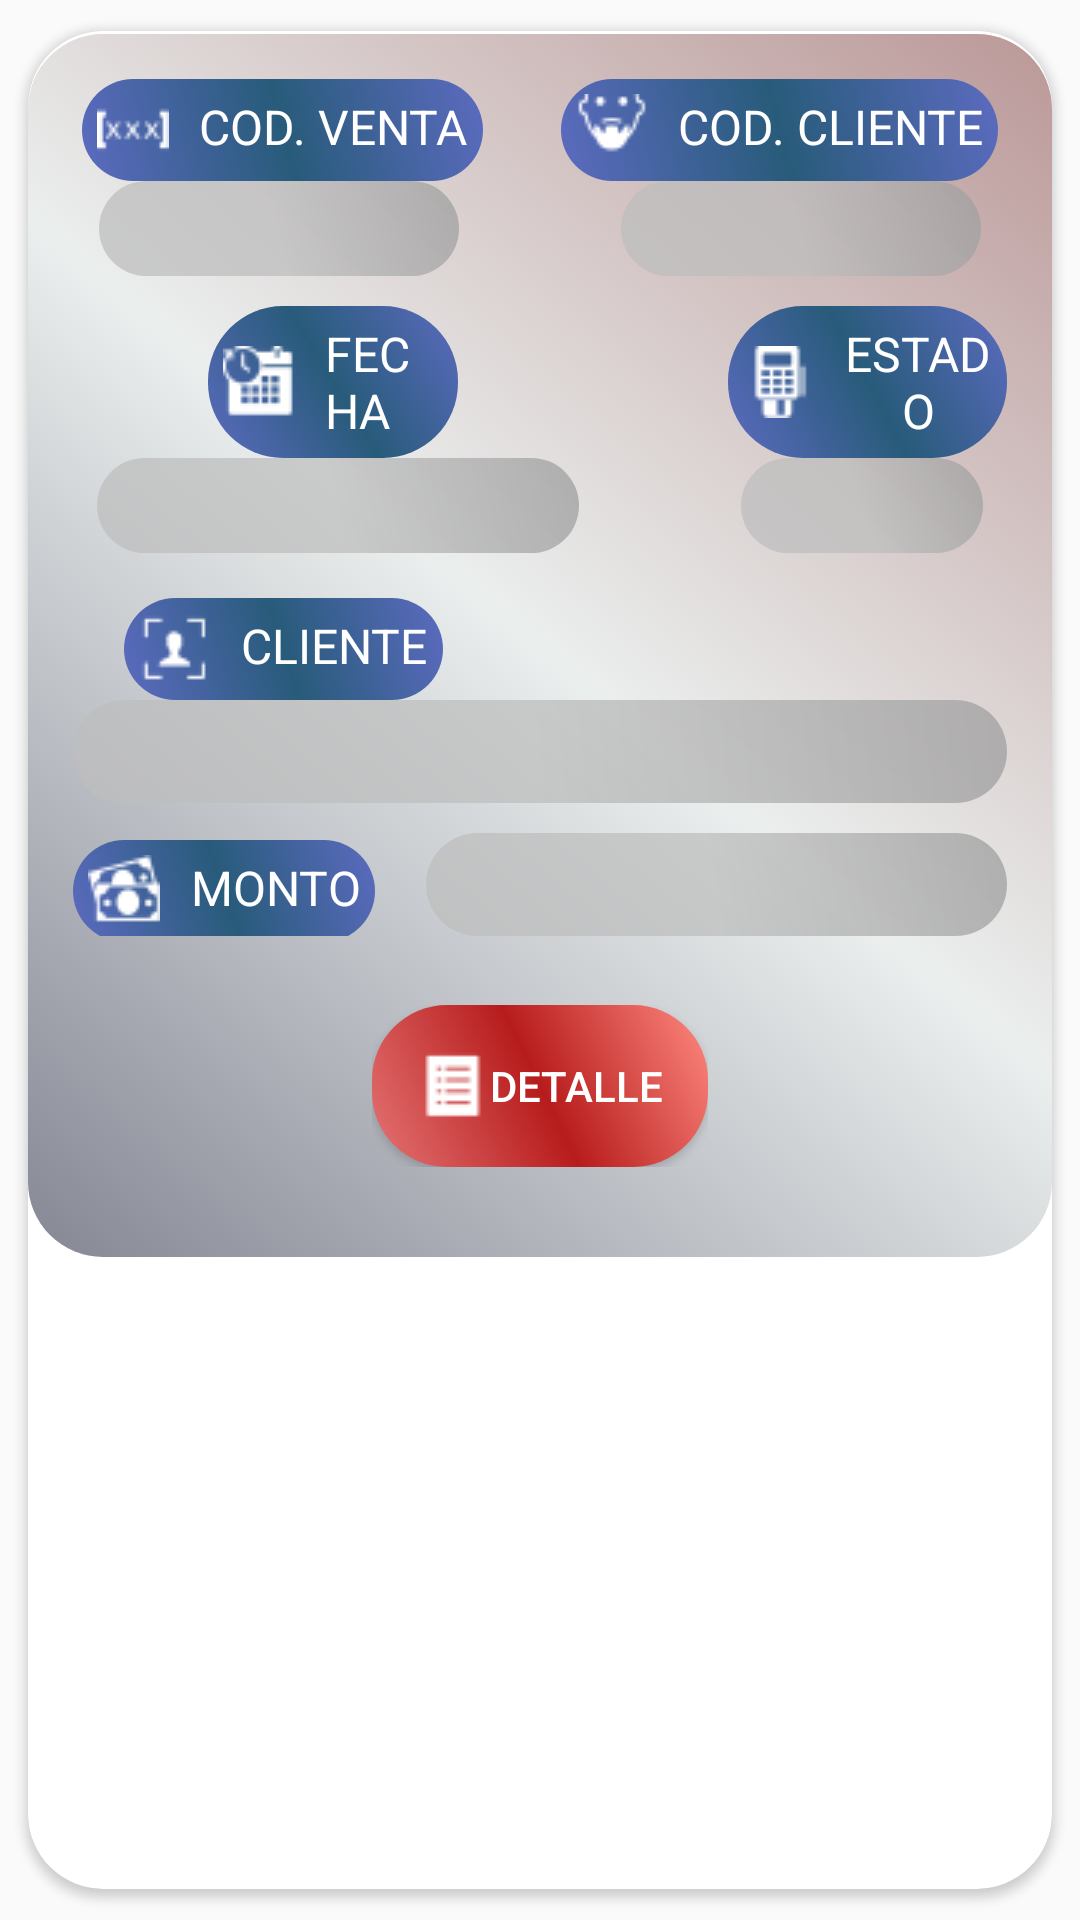

Android layout source for this screen:
<!-- AndroidManifest.xml: application theme AppTheme -->
<!-- res/layout/compras_detalle.xml -->
<?xml version="1.0" encoding="utf-8"?>
<android.support.v7.widget.CardView
    xmlns:android="http://schemas.android.com/apk/res/android"
    android:layout_width="match_parent"
    android:layout_height="wrap_content"
    xmlns:app="http://schemas.android.com/apk/res-auto"
    app:cardUseCompatPadding="true"
    android:id="@+id/cardCompras"
    app:cardCornerRadius="25dp">

    <LinearLayout
        android:layout_width="match_parent"
        android:layout_height="wrap_content"
        android:layout_marginTop="1dp"
        android:paddingLeft="15dp"
        android:paddingRight="15dp"
        android:paddingBottom="15dp"
        android:orientation="vertical"
        android:background="@drawable/card"
        >

            <LinearLayout
                android:layout_width="wrap_content"
                android:layout_height="fill_parent"
                android:layout_marginTop="0dp"
                android:layout_gravity="center"
                >

                <TextView
                    android:layout_width="wrap_content"
                    android:layout_height="wrap_content"
                    android:gravity="left"
                    android:layout_marginRight="13dp"
                    android:background="@drawable/btnazul"
                    android:drawableLeft="@drawable/canjear"
                    android:drawablePadding="10dp"
                    android:layout_weight="1"
                    android:drawableTint="#ffffff"
                    android:padding="5dp"
                    android:text="@string/label_codventa"
                    android:textColor="#ffffff"
                    android:textSize="16dp" />
                <TextView
                    android:layout_width="wrap_content"
                    android:layout_height="wrap_content"
                    android:gravity="right"
                    android:layout_marginLeft="13dp"
                    android:text="@string/label_codcliente"
                    android:textSize="16dp"
                    android:padding="5dp"
                    android:background="@drawable/btnazul"
                    android:drawableLeft="@drawable/chivo"
                    android:drawablePadding="10dp"
                    android:layout_weight="1"
                    android:drawableTint="#ffffff"
                    android:textColor="#ffffff"
                    android:textAlignment="center"/>
            </LinearLayout>

            <LinearLayout
                android:layout_width="wrap_content"
                android:layout_height="fill_parent"
                android:layout_marginTop="0dp"
                android:layout_gravity="center"
                >

                <EditText
                    android:id="@+id/com_edt_codventa"
                    android:layout_width="120dp"
                    android:layout_height="wrap_content"
                    android:gravity="right"
                    android:layout_marginLeft="8dp"
                    android:layout_marginRight="27dp"
                    android:textSize="16dp"
                    android:padding="5dp"
                    android:background="@drawable/editextdesng"
                    android:layout_weight="1"
                    android:textColor="#35395E"
                    android:enabled="false"
                    android:textAlignment="center"/>

                <EditText
                    android:id="@+id/com_edt_codcliente"
                    android:layout_width="120dp"
                    android:layout_height="wrap_content"
                    android:gravity="right"
                    android:layout_marginRight="8dp"
                    android:layout_marginLeft="27dp"
                    android:textSize="16dp"
                    android:padding="5dp"
                    android:background="@drawable/editextdesng"
                    android:layout_weight="1"
                    android:textColor="#35395E"
                    android:enabled="false"
                    android:textAlignment="center"/>

            </LinearLayout>

            <LinearLayout
                android:layout_width="wrap_content"
                android:layout_height="fill_parent"
                android:layout_marginTop="10dp"
                android:layout_gravity="center"
                >

                <TextView
                    android:layout_width="wrap_content"
                    android:layout_height="wrap_content"
                    android:gravity="left"
                    android:layout_marginRight="30dp"
                    android:layout_marginLeft="45dp"
                    android:background="@drawable/btnazul"
                    android:drawableLeft="@drawable/horas_extras"
                    android:drawablePadding="10dp"
                    android:layout_weight="1"
                    android:drawableTint="#ffffff"
                    android:padding="5dp"
                    android:text="@string/label_date"
                    android:textColor="#ffffff"
                    android:textSize="16dp" />
                <TextView
                    android:layout_width="wrap_content"
                    android:layout_height="wrap_content"
                    android:gravity="right"
                    android:layout_marginLeft="60dp"
                    android:text="@string/label_status"
                    android:textSize="16dp"
                    android:padding="5dp"
                    android:background="@drawable/btnazul"
                    android:drawableLeft="@drawable/punto_de_venta"
                    android:drawablePadding="10dp"
                    android:layout_weight="1"
                    android:drawableTint="#ffffff"
                    android:textColor="#ffffff"
                    android:textAlignment="center"/>
            </LinearLayout>

            <LinearLayout
                android:layout_width="wrap_content"
                android:layout_height="fill_parent"
                android:layout_marginTop="0dp"
                android:layout_gravity="center"
                >

                <EditText
                    android:id="@+id/com_edt_fecha"
                    android:layout_width="200dp"
                    android:layout_height="wrap_content"
                    android:gravity="right"
                    android:layout_marginLeft="8dp"
                    android:layout_marginRight="27dp"
                    android:textSize="16dp"
                    android:padding="5dp"
                    android:background="@drawable/editextdesng"
                    android:layout_weight="1"
                    android:textColor="#35395E"
                    android:enabled="false"
                    android:textAlignment="center"/>

                <EditText
                    android:id="@+id/com_edt_status"
                    android:layout_width="120dp"
                    android:layout_height="wrap_content"
                    android:gravity="right"
                    android:layout_marginRight="8dp"
                    android:layout_marginLeft="27dp"
                    android:textSize="16dp"
                    android:padding="5dp"
                    android:background="@drawable/editextdesng"
                    android:layout_weight="1"
                    android:textColor="#35395E"
                    android:enabled="false"
                    android:textAlignment="center"/>

            </LinearLayout>

            <LinearLayout
                android:layout_width="match_parent"
                android:layout_height="wrap_content"
                android:orientation="vertical"
                android:layout_marginTop="15dp">
                <TextView
                    android:layout_width="wrap_content"
                    android:layout_height="wrap_content"
                    android:layout_marginLeft="17dp"
                    android:text="@string/label_cliente"
                    android:textSize="16dp"
                    android:padding="5dp"
                    android:background="@drawable/btnazul"
                    android:drawableLeft="@drawable/clientes"
                    android:drawablePadding="10dp"
                    android:drawableTint="#ffffff"
                    android:textColor="#ffffff"
                    android:textAlignment="center"/>
                <EditText
                    android:id="@+id/com_edt_cliente"
                    android:layout_width="fill_parent"
                    android:layout_height="wrap_content"
                    android:layout_marginTop="0dp"
                    android:padding="5dp"
                    android:layout_weight="1"
                    android:background="@drawable/editextdesng"
                    android:textColor="#35395E"
                    android:textColorHint="#ffffff" />
            </LinearLayout>

            <LinearLayout
                android:layout_width="match_parent"
                android:layout_height="wrap_content"
                android:orientation="horizontal"
                android:layout_marginTop="10dp">

                <TextView
                    android:layout_width="wrap_content"
                    android:layout_height="wrap_content"
                    android:layout_marginRight="17dp"
                    android:text="@string/label_monto"
                    android:textSize="16dp"
                    android:padding="5dp"
                    android:background="@drawable/btnazul"
                    android:drawableLeft="@drawable/billetes"
                    android:drawablePadding="10dp"
                    android:drawableTint="#ffffff"
                    android:textColor="#ffffff"
                    android:textAlignment="center"/>
                <EditText
                    android:id="@+id/com_edt_monto"
                    android:layout_width="fill_parent"
                    android:layout_height="wrap_content"
                    android:layout_marginTop="0dp"
                    android:padding="5dp"
                    android:layout_weight="1"
                    android:background="@drawable/editextdesng"
                    android:textColor="#35395E"
                    android:enabled="false"
                    android:textColorHint="#ffffff"
                    android:textAlignment="center"/>

            </LinearLayout>

            <LinearLayout
                android:layout_width="wrap_content"
                android:layout_height="fill_parent"
                android:layout_marginTop="23dp"
                android:layout_marginBottom="15dp"
                android:layout_gravity="center"
                >

                <Button
                    android:id="@+id/com_btnDetail"
                    android:layout_width="fill_parent"
                    android:layout_height="wrap_content"
                    android:layout_marginLeft="0dp"
                    android:layout_weight="1"
                    android:background="@drawable/btnrojo"
                    android:drawableLeft="@drawable/detalle"
                    android:drawablePadding="0dp"
                    android:drawableTint="#ffffff"
                    android:text="@string/button_detail"
                    android:textColor="#ffffff" />

            </LinearLayout>

    </LinearLayout>

</android.support.v7.widget.CardView>
<!-- resources referenced by this layout -->
<resources>
  <!-- drawable btnazul (drawable) -->
  <?xml version="1.0" encoding="utf-8"?>
  <selector xmlns:android="http://schemas.android.com/apk/res/android">
      <item android:drawable="@drawable/btn_pressed_rojo"
          android:state_enabled="false"/>
      <item android:drawable="@drawable/btn_pressed_azul"
          android:state_pressed="true" />
      <item android:drawable="@drawable/btn_focus_azul"
          android:state_focused="true" />
      <item android:drawable="@drawable/btnlogin" />
  </selector>
  <!-- drawable btnrojo (drawable) -->
  <?xml version="1.0" encoding="utf-8"?>
  <selector xmlns:android="http://schemas.android.com/apk/res/android">
      <item android:drawable="@drawable/btn_pressed_rojo"
          android:state_enabled="false"/>
      <item android:drawable="@drawable/btn_pressed_rojo"
          android:state_pressed="true" />
      <item android:drawable="@drawable/btn_focus_rojo"
          android:state_focused="true" />
      <item android:drawable="@drawable/btnsignin" />
  </selector>
  <!-- drawable card (drawable) -->
  <?xml version="1.0" encoding="utf-8"?>
  <shape xmlns:android="http://schemas.android.com/apk/res/android">
      <gradient
          android:angle="45"
          android:endColor="#BFa47575"
          android:startColor="#BF5c5f70"
          android:centerColor="#BFe4e9e8"
          />
  
      <padding
          android:bottom="15dp"
          android:left="15dp"
          android:right="15dp"
          android:top="15dp" />
  
      <corners android:radius="25dp" />
  
  </shape>
  <!-- drawable editextdesng (drawable) -->
  <?xml version="1.0" encoding="utf-8"?>
  <shape xmlns:android="http://schemas.android.com/apk/res/android">
  
      <gradient
          android:angle="45"
          android:endColor="#BF9e9e9e"
          android:startColor="#BFbdbdbd"
          android:centerColor="#BFbdbdbd"
          />
      <padding
          android:bottom="5dp"
          android:left="5dp"
          android:right="5dp"
          android:top="5dp" />
      <corners android:radius="25dp" />
  
  </shape>
  <string name="button_detail">DETALLE</string>
  <string name="label_cliente">CLIENTE</string>
  <string name="label_codcliente">COD. CLIENTE</string>
  <string name="label_codventa">COD. VENTA</string>
  <string name="label_date">FECHA</string>
  <string name="label_monto">MONTO</string>
  <string name="label_status">ESTADO</string>
  <style name="AppTheme" parent="Theme.AppCompat.DayNight.NoActionBar">
          
          <item name="colorPrimary">#285b7a</item>
          <item name="colorPrimaryDark">#b71c1c</item>
          <item name="colorAccent">@color/colorAccent</item>
      </style>
  <!-- drawable btnlogin (drawable) -->
  <?xml version="1.0" encoding="utf-8"?>
  <shape xmlns:android="http://schemas.android.com/apk/res/android">
      <gradient
          android:angle="45"
          android:endColor="#5c6bc0"
          android:startColor="#5c6bc0"
          android:centerColor="#285b7a"
          />
      <padding
          android:bottom="15dp"
          android:left="15dp"
          android:right="15dp"
          android:top="15dp" />
      <corners
          android:radius="25dp"
          />
  </shape>
  <!-- drawable btnsignin (drawable) -->
  <?xml version="1.0" encoding="utf-8"?>
  <shape xmlns:android="http://schemas.android.com/apk/res/android">
      <gradient
          android:angle="45"
          android:endColor="#ff8a80"
          android:startColor="#e57373"
          android:centerColor="#b71c1c"
          />
      <padding
          android:bottom="15dp"
          android:left="15dp"
          android:right="15dp"
          android:top="15dp" />
      <corners
          android:radius="25dp"
          />
  </shape>
  <color name="colorAccent">#afaeb6</color>
</resources>
